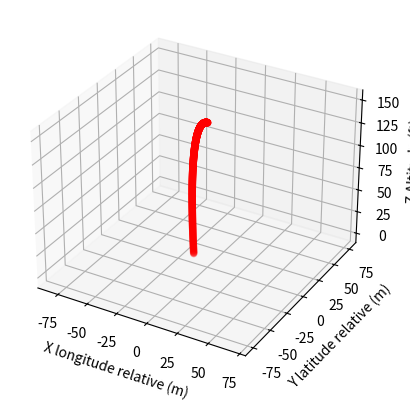

Write the Python code that produced this figure.
# Pour que ce programme fonctionne, il a besoin de recevoir les variables suivantes : 
GS            = 11.1
HDG_GS        = 270
WS            = 15
HDG_WS        = 90
VerticalSpeed = 0.0
target_alt    = 0.0
plane_alt     = 150
Area          = 0.00502
mass          = 0.117
CD            = 0.350
#pour l'instant, les valeurs ci-dessus sont des valeurs bidons

import time


from mpl_toolkits.mplot3d import Axes3D
import matplotlib.pyplot as plt
import numpy as np
import math
def calculate_acceleration(CD, Area, m, rho, Gx, Gy, Gz, Wx, Wy, Wz):
	# A = Object's Airspeed
	# G = Object's groundspeed
	# W = Windspeed
	Ax = Gx - Wx
	Ay = Gy - Wy
	Az = Gz - Wz
	Airspeed  = math.sqrt(pow(Ax, 2) + pow(Ay, 2) + pow(Az, 2))
	uAx = Ax/Airspeed
	uAy = Ay/Airspeed
	uAz = Az/Airspeed
	# F = m*a --> m = F/m
	q = 0.5 * rho * pow(Airspeed, 2)
	F = CD*q*Area
	Fx = F * uAx
	Fy = F * uAy
	Fz = F * uAz
	#a= acceleration
	ax = -Fx/m
	ay = -Fy/m
	az = -Fz/m
	gz = -9.81 #m/s2
	az = az + gz
	return ax, ay, az

#Initial parameters
t = 0
dt = 0.01
dx_parcouru = 0
dy_parcouru = 0
dz_parcouru = 0
hauteur = 0.3048*(plane_alt - target_alt)
Gx = GS * math.cos(math.pi/180 * (90 - HDG_GS)) 
Gy = GS * math.sin(math.pi/180 * (90 - HDG_GS))
Gz = VerticalSpeed
Wx = WS * math.cos(math.pi/180 * (90 - HDG_WS)) 
Wy = WS * math.sin(math.pi/180 * (90 - HDG_WS))
Wz = 0
arr_t = np.array([t])
arr_dx = np.array([dx_parcouru])
arr_dy = np.array([dy_parcouru])
arr_dz = np.array([dz_parcouru])


start_time = time.time()

while dz_parcouru < hauteur:
	#            calculate_acceleration(CD, Area, mass,   rho,  Gx, Gy, Gz, Wx, Wy, Wz)
	ax, ay, az = calculate_acceleration(CD, Area, mass, 1.225,  Gx, Gy, Gz, Wx, Wy, Wz)

	#a = V/t --> V = V0 + a*t
	Gx2 = Gx + ax*dt
	Gy2 = Gy + ay*dt
	Gz2 = Gz + az*dt
	t  = t  + dt
	dx_parcouru = dx_parcouru + dt*(Gx2 + Gx)/2
	dy_parcouru = dy_parcouru + dt*(Gy2 + Gy)/2
	dz_parcouru = dz_parcouru - dt*(Gz2 + Gz)/2
	Gx = Gx2
	Gy = Gy2
	Gz = Gz2
	arr_t2 = np.array([t])
	arr_dx2 = np.array([dx_parcouru])
	arr_dy2 = np.array([dy_parcouru])
	arr_dz2 = np.array([dz_parcouru])
	arr_t = np.concatenate((arr_t, arr_t2))
	arr_dx = np.concatenate((arr_dx, arr_dx2))
	arr_dy = np.concatenate((arr_dy, arr_dy2))
	arr_dz = np.concatenate((arr_dz, arr_dz2))

diff_hauteur = hauteur - dz_parcouru

print('t calcul = ' + str(time.time()-start_time))
print('t total = ' + str(t))
print('ax      = ' + str(ax))
print('ay      = ' + str(ay))
print('az      = ' + str(az))
print('dx      = ' + str(dx_parcouru))
print('dy      = ' + str(dy_parcouru))
print('dz      = ' + str(dz_parcouru))
print('diff h  = ' + str(diff_hauteur/(dt*(Gz2 + Gz)/2)*100) + '%')


fig = plt.figure()
ax = fig.add_subplot(111, projection='3d')
X = arr_dx
Y = arr_dy
Z = (-arr_dz + hauteur)/0.3048
ax.scatter(X, Y, Z, c='r', marker='o')
ax.set_xlabel('X longitude relative (m)')
ax.set_ylabel('Y latitude relative (m)')
ax.set_zlabel('Z Altitude (ft)')
# Create cubic bounding box to simulate equal aspect ratio
max_range = np.array([X.max()-X.min(), Y.max()-Y.min(), Z.max()-Z.min()]).max()
Xb = 0.5*max_range*np.mgrid[-1:2:2,-1:2:2,-1:2:2][0].flatten() + 0.5*(X.max()+X.min())
Yb = 0.5*max_range*np.mgrid[-1:2:2,-1:2:2,-1:2:2][1].flatten() + 0.5*(Y.max()+Y.min())
Zb = 0.5*max_range*np.mgrid[-1:2:2,-1:2:2,-1:2:2][2].flatten() + 0.5*(Z.max()+Z.min())
# Comment or uncomment following both lines to test the fake bounding box:
for xb, yb, zb in zip(Xb, Yb, Zb):
   ax.plot([xb], [yb], [zb], 'w')
plt.show()